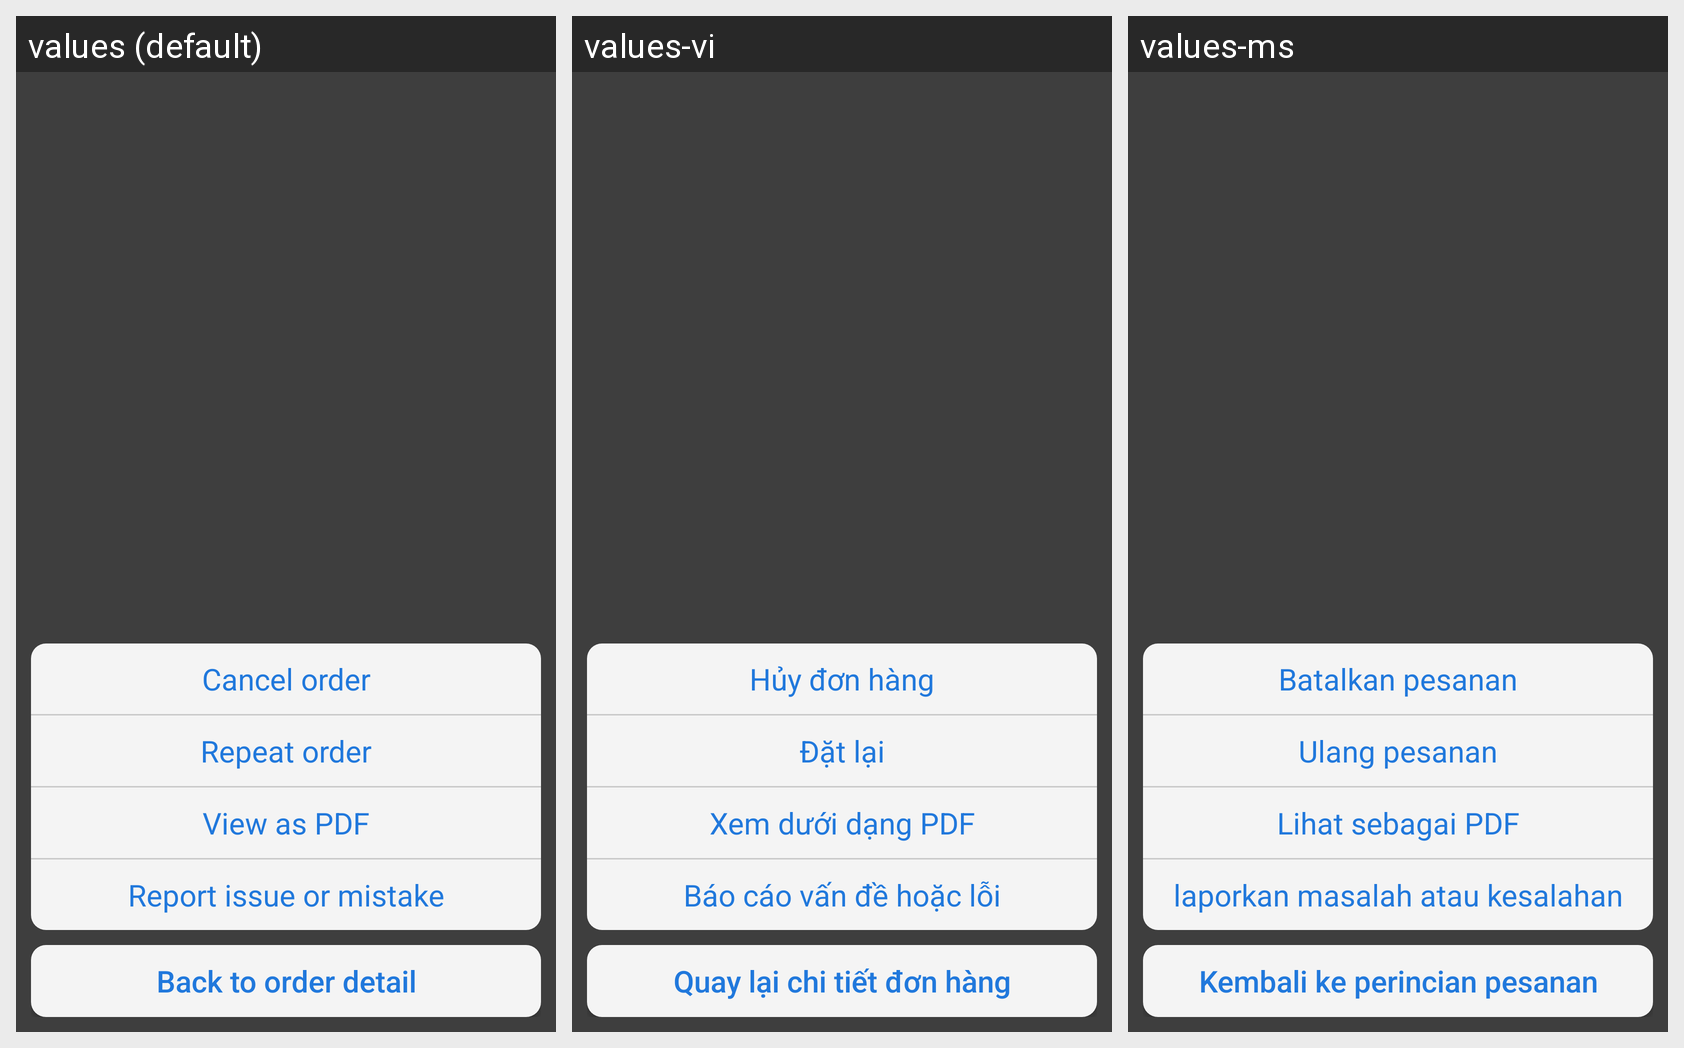

Translations of the strings shown on this Android screen, per locale in the grid:
Android screen res/layout/layout_order_detail_options.xml rendered under 3 locales, left to right: values (default), values-vi, values-ms. Device: Nexus 5 (rendered at 1080×1920; each locale shown at half size, 540×960, under a caption strip naming it); theme AppTheme.
Other locales in the repository, not shown: values-hi-rIN, values-in, values-zh.
Strings drawn on this screen, with the default value and each locale's value (text and hints the layout hard-codes, and strings that could not be matched under every locale, appear in the picture but are not listed):

txt_cancel_order_btn_text
  values: Cancel order
  values-vi: Hủy đơn hàng
  values-ms: Batalkan pesanan

txt_repeat_order
  values: Repeat order
  values-vi: Đặt lại
  values-ms: Ulang pesanan

txt_view_as_pdf
  values: View as PDF
  values-vi: Xem dưới dạng PDF
  values-ms: Lihat sebagai PDF

txt_report_issue_or_mistake
  values: Report issue or mistake
  values-vi: Báo cáo vấn đề hoặc lỗi
  values-ms: laporkan masalah atau kesalahan

layout_order_detail_options_btn_back_to_order_detail_text
  values: Back to order detail
  values-vi: Quay lại chi tiết đơn hàng
  values-ms: Kembali ke perincian pesanan
